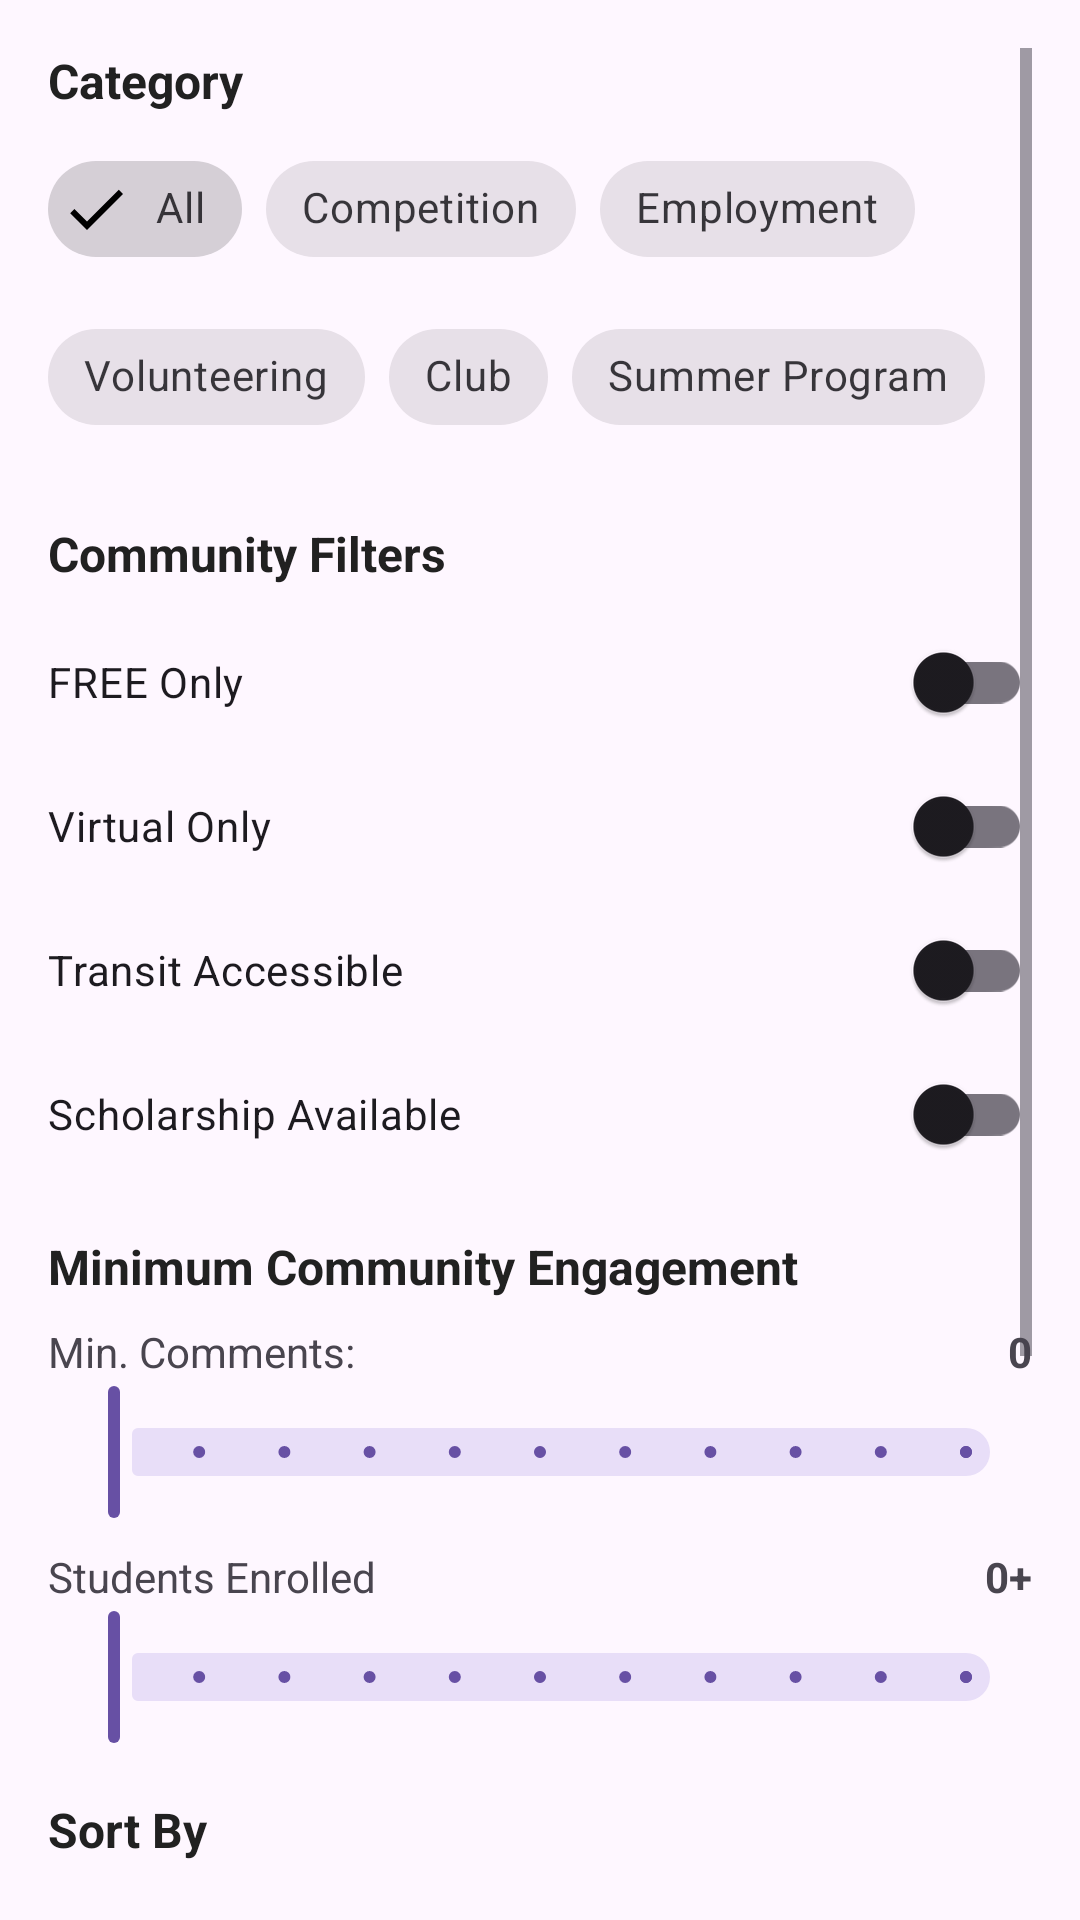

Android layout source for this screen:
<!-- AndroidManifest.xml: application theme Theme.Cac3 -->
<!-- res/layout/dialog_advanced_filters.xml -->
<?xml version="1.0" encoding="utf-8"?>
<ScrollView xmlns:android="http://schemas.android.com/apk/res/android"
    xmlns:app="http://schemas.android.com/apk/res-auto"
    android:layout_width="match_parent"
    android:layout_height="wrap_content"
    android:padding="16dp">

    <LinearLayout
        android:layout_width="match_parent"
        android:layout_height="wrap_content"
        android:orientation="vertical">

        
        <TextView
            android:layout_width="wrap_content"
            android:layout_height="wrap_content"
            android:text="@string/filter_category"
            android:textSize="16sp"
            android:textStyle="bold"
            android:textColor="@color/text_primary"
            android:layout_marginBottom="8dp"/>

        <com.google.android.material.chip.ChipGroup
            android:id="@+id/categoryFilterChipGroup"
            android:layout_width="match_parent"
            android:layout_height="wrap_content"
            app:singleSelection="true"
            android:layout_marginBottom="16dp">

            <com.google.android.material.chip.Chip
                android:id="@+id/chipAllCategories"
                style="@style/Widget.MaterialComponents.Chip.Filter"
                android:layout_width="wrap_content"
                android:layout_height="wrap_content"
                android:text="All"
                android:checked="true"/>

            <com.google.android.material.chip.Chip
                android:id="@+id/chipFilterCompetition"
                style="@style/Widget.MaterialComponents.Chip.Filter"
                android:layout_width="wrap_content"
                android:layout_height="wrap_content"
                android:text="Competition"/>

            <com.google.android.material.chip.Chip
                android:id="@+id/chipFilterEmployment"
                style="@style/Widget.MaterialComponents.Chip.Filter"
                android:layout_width="wrap_content"
                android:layout_height="wrap_content"
                android:text="Employment"/>

            <com.google.android.material.chip.Chip
                android:id="@+id/chipFilterVolunteering"
                style="@style/Widget.MaterialComponents.Chip.Filter"
                android:layout_width="wrap_content"
                android:layout_height="wrap_content"
                android:text="Volunteering"/>

            <com.google.android.material.chip.Chip
                android:id="@+id/chipFilterClub"
                style="@style/Widget.MaterialComponents.Chip.Filter"
                android:layout_width="wrap_content"
                android:layout_height="wrap_content"
                android:text="Club"/>

            <com.google.android.material.chip.Chip
                android:id="@+id/chipFilterSummer"
                style="@style/Widget.MaterialComponents.Chip.Filter"
                android:layout_width="wrap_content"
                android:layout_height="wrap_content"
                android:text="Summer Program"/>

        </com.google.android.material.chip.ChipGroup>

        
        <TextView
            android:layout_width="wrap_content"
            android:layout_height="wrap_content"
            android:text="Community Filters"
            android:textSize="16sp"
            android:textStyle="bold"
            android:textColor="@color/text_primary"
            android:layout_marginTop="8dp"
            android:layout_marginBottom="8dp"/>

        <com.google.android.material.switchmaterial.SwitchMaterial
            android:id="@+id/freeOnlySwitch"
            android:layout_width="match_parent"
            android:layout_height="wrap_content"
            android:text="@string/filter_free_only"
            android:textSize="14sp"/>

        <com.google.android.material.switchmaterial.SwitchMaterial
            android:id="@+id/virtualOnlySwitch"
            android:layout_width="match_parent"
            android:layout_height="wrap_content"
            android:text="@string/filter_virtual_only"
            android:textSize="14sp"/>

        <com.google.android.material.switchmaterial.SwitchMaterial
            android:id="@+id/transitAccessibleSwitch"
            android:layout_width="match_parent"
            android:layout_height="wrap_content"
            android:text="@string/filter_transit_accessible"
            android:textSize="14sp"/>

        <com.google.android.material.switchmaterial.SwitchMaterial
            android:id="@+id/scholarshipAvailableSwitch"
            android:layout_width="match_parent"
            android:layout_height="wrap_content"
            android:text="@string/filter_scholarship_available"
            android:textSize="14sp"/>

        
        <TextView
            android:layout_width="wrap_content"
            android:layout_height="wrap_content"
            android:text="Minimum Community Engagement"
            android:textSize="16sp"
            android:textStyle="bold"
            android:textColor="@color/text_primary"
            android:layout_marginTop="16dp"
            android:layout_marginBottom="8dp"/>

        <LinearLayout
            android:layout_width="match_parent"
            android:layout_height="wrap_content"
            android:orientation="horizontal"
            android:gravity="center_vertical">

            <TextView
                android:layout_width="wrap_content"
                android:layout_height="wrap_content"
                android:text="Min. Comments:"
                android:textSize="14sp"/>

            <TextView
                android:id="@+id/minCommentsValue"
                android:layout_width="0dp"
                android:layout_height="wrap_content"
                android:layout_weight="1"
                android:text="0"
                android:textAlignment="textEnd"
                android:textSize="14sp"
                android:textStyle="bold"/>
        </LinearLayout>

        <com.google.android.material.slider.Slider
            android:id="@+id/minCommentsSlider"
            android:layout_width="match_parent"
            android:layout_height="wrap_content"
            android:valueFrom="0"
            android:valueTo="50"
            android:stepSize="5"
            android:value="0"/>

        
        <LinearLayout
            android:layout_width="match_parent"
            android:layout_height="wrap_content"
            android:orientation="horizontal"
            android:gravity="center_vertical"
            android:layout_marginTop="8dp">

            <TextView
                android:layout_width="wrap_content"
                android:layout_height="wrap_content"
                android:text="@string/filter_students_enrolled"
                android:textSize="14sp"/>

            <TextView
                android:id="@+id/minStudentsValue"
                android:layout_width="0dp"
                android:layout_height="wrap_content"
                android:layout_weight="1"
                android:text="0+"
                android:textAlignment="textEnd"
                android:textSize="14sp"
                android:textStyle="bold"/>
        </LinearLayout>

        <com.google.android.material.slider.Slider
            android:id="@+id/minStudentsSlider"
            android:layout_width="match_parent"
            android:layout_height="wrap_content"
            android:valueFrom="0"
            android:valueTo="100"
            android:stepSize="10"
            android:value="0"/>

        
        <TextView
            android:layout_width="wrap_content"
            android:layout_height="wrap_content"
            android:text="@string/filter_sort_by"
            android:textSize="16sp"
            android:textStyle="bold"
            android:textColor="@color/text_primary"
            android:layout_marginTop="16dp"
            android:layout_marginBottom="8dp"/>

        <RadioGroup
            android:id="@+id/sortByRadioGroup"
            android:layout_width="match_parent"
            android:layout_height="wrap_content">

            <RadioButton
                android:id="@+id/sortMostPopular"
                android:layout_width="match_parent"
                android:layout_height="wrap_content"
                android:text="@string/sort_most_popular"
                android:checked="true"/>

            <RadioButton
                android:id="@+id/sortMostCommented"
                android:layout_width="match_parent"
                android:layout_height="wrap_content"
                android:text="Most Commented"/>

            <RadioButton
                android:id="@+id/sortDeadline"
                android:layout_width="match_parent"
                android:layout_height="wrap_content"
                android:text="@string/sort_deadline"/>

            <RadioButton
                android:id="@+id/sortNewest"
                android:layout_width="match_parent"
                android:layout_height="wrap_content"
                android:text="@string/sort_newest"/>
        </RadioGroup>

        
        <LinearLayout
            android:layout_width="match_parent"
            android:layout_height="wrap_content"
            android:orientation="horizontal"
            android:layout_marginTop="24dp"
            android:gravity="end">

            <com.google.android.material.button.MaterialButton
                android:id="@+id/clearFiltersButton"
                style="@style/Widget.MaterialComponents.Button.OutlinedButton"
                android:layout_width="wrap_content"
                android:layout_height="wrap_content"
                android:text="@string/clear_filters"
                android:layout_marginEnd="8dp"/>

            <com.google.android.material.button.MaterialButton
                android:id="@+id/applyFiltersButton"
                android:layout_width="wrap_content"
                android:layout_height="wrap_content"
                android:text="@string/apply_filters"/>
        </LinearLayout>

    </LinearLayout>
</ScrollView>
<!-- resources referenced by this layout -->
<resources>
  <color name="text_primary">#212121</color>
  <string name="apply_filters">Apply Filters</string>
  <string name="clear_filters">Clear Filters</string>
  <string name="filter_category">Category</string>
  <string name="filter_free_only">FREE Only</string>
  <string name="filter_scholarship_available">Scholarship Available</string>
  <string name="filter_sort_by">Sort By</string>
  <string name="filter_students_enrolled">Students Enrolled</string>
  <string name="filter_transit_accessible">Transit Accessible</string>
  <string name="filter_virtual_only">Virtual Only</string>
  <string name="sort_deadline">Deadline</string>
  <string name="sort_most_popular">Most Popular</string>
  <string name="sort_newest">Newest</string>
  <style name="Theme.Cac3" parent="Base.Theme.Cac3" />
  <style name="Base.Theme.Cac3" parent="Theme.Material3.DayNight.NoActionBar">
          
          <item name="colorPrimary">@color/primary</item>
          <item name="colorPrimaryVariant">@color/primary_dark</item>
          <item name="colorOnPrimary">@color/white</item>
  
          
          <item name="colorSecondary">@color/accent</item>
          <item name="colorSecondaryVariant">@color/accent_light</item>
          <item name="colorOnSecondary">@color/white</item>
  
          
          <item name="android:colorBackground">@color/background</item>
          <item name="colorSurface">@color/surface</item>
  
          
          <item name="android:statusBarColor">@color/primary</item>
          <item name="android:navigationBarColor">@color/surface</item>
          <item name="android:windowLightStatusBar">false</item>
  
          
          <item name="android:windowLayoutInDisplayCutoutMode" tools:targetApi="p">shortEdges</item>
      </style>
  <color name="primary">#1E88E5</color>
  <color name="primary_dark">#1565C0</color>
  <color name="white">#FFFFFF</color>
  <color name="accent">#00ACC1</color>
  <color name="accent_light">#26C6DA</color>
  <color name="background">#F8F9FA</color>
  <color name="surface">#FFFFFF</color>
</resources>
